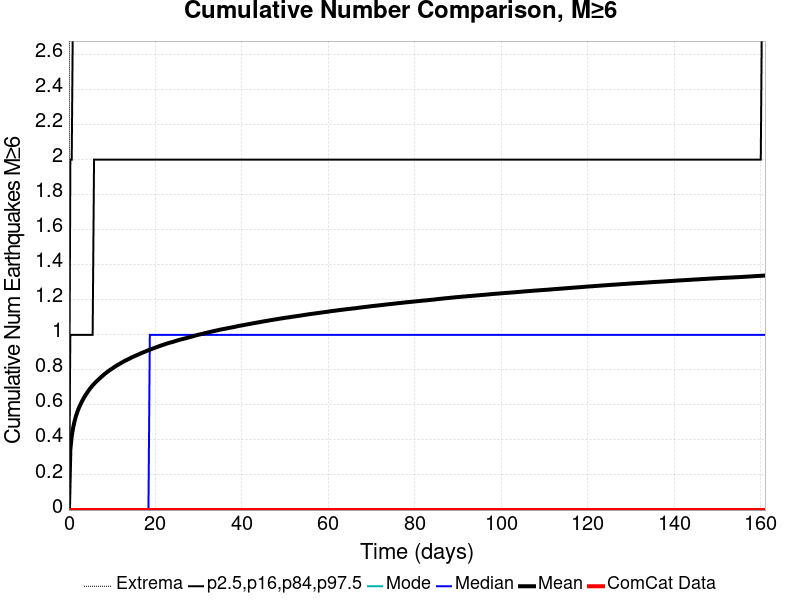

The file beside this chart, header and first rows:
Time (days), ComCat Data, Simulation Mean, Simulation Median, Simulation Mode, Simulation Minimum, Simulation Maximum, 2.5 %-ile, 16 %-ile, 84 %-ile, 97.5 %-ile
0.0, 0.0, 0.0, 0.0, 0.0, 0.0, 0.0, 0.0, 0.0, 0.0, 0.0
0.3225, 0.0, 0.3442, 0.0, 0.0, 0.0, 11.0, 0.0, 0.0, 1.0, 2.0
0.6451, 0.0, 0.4221, 0.0, 0.0, 0.0, 12.0, 0.0, 0.0, 1.0, 2.0
0.9676, 0.0, 0.4694, 0.0, 0.0, 0.0, 12.0, 0.0, 0.0, 1.0, 3.0
1.29, 0.0, 0.5058, 0.0, 0.0, 0.0, 13.0, 0.0, 0.0, 1.0, 3.0
1.613, 0.0, 0.5351, 0.0, 0.0, 0.0, 13.0, 0.0, 0.0, 1.0, 3.0
1.935, 0.0, 0.5595, 0.0, 0.0, 0.0, 14.0, 0.0, 0.0, 1.0, 3.0
2.258, 0.0, 0.5806, 0.0, 0.0, 0.0, 15.0, 0.0, 0.0, 1.0, 3.0
2.58, 0.0, 0.5983, 0.0, 0.0, 0.0, 17.0, 0.0, 0.0, 1.0, 3.0
2.903, 0.0, 0.6148, 0.0, 0.0, 0.0, 17.0, 0.0, 0.0, 1.0, 3.0
3.225, 0.0, 0.6303, 0.0, 0.0, 0.0, 17.0, 0.0, 0.0, 1.0, 3.0
3.548, 0.0, 0.6442, 0.0, 0.0, 0.0, 18.0, 0.0, 0.0, 1.0, 3.0
3.871, 0.0, 0.6572, 0.0, 0.0, 0.0, 18.0, 0.0, 0.0, 1.0, 3.0
4.193, 0.0, 0.6694, 0.0, 0.0, 0.0, 19.0, 0.0, 0.0, 1.0, 3.0
4.516, 0.0, 0.6807, 0.0, 0.0, 0.0, 19.0, 0.0, 0.0, 1.0, 3.0
4.838, 0.0, 0.6918, 0.0, 0.0, 0.0, 20.0, 0.0, 0.0, 1.0, 4.0
5.161, 0.0, 0.7016, 0.0, 0.0, 0.0, 20.0, 0.0, 0.0, 1.0, 4.0
5.483, 0.0, 0.7113, 0.0, 0.0, 0.0, 20.0, 0.0, 0.0, 1.0, 4.0
5.806, 0.0, 0.7201, 0.0, 0.0, 0.0, 20.0, 0.0, 0.0, 2.0, 4.0
6.128, 0.0, 0.7282, 0.0, 0.0, 0.0, 20.0, 0.0, 0.0, 2.0, 4.0
6.451, 0.0, 0.7361, 0.0, 0.0, 0.0, 20.0, 0.0, 0.0, 2.0, 4.0
6.773, 0.0, 0.7437, 0.0, 0.0, 0.0, 20.0, 0.0, 0.0, 2.0, 4.0
7.096, 0.0, 0.7512, 0.0, 0.0, 0.0, 20.0, 0.0, 0.0, 2.0, 4.0
7.419, 0.0, 0.7582, 0.0, 0.0, 0.0, 20.0, 0.0, 0.0, 2.0, 4.0
7.741, 0.0, 0.7654, 0.0, 0.0, 0.0, 20.0, 0.0, 0.0, 2.0, 4.0
8.064, 0.0, 0.7724, 0.0, 0.0, 0.0, 20.0, 0.0, 0.0, 2.0, 4.0
8.386, 0.0, 0.7792, 0.0, 0.0, 0.0, 20.0, 0.0, 0.0, 2.0, 4.0
8.709, 0.0, 0.785, 0.0, 0.0, 0.0, 20.0, 0.0, 0.0, 2.0, 4.0
9.031, 0.0, 0.7912, 0.0, 0.0, 0.0, 20.0, 0.0, 0.0, 2.0, 4.0
9.354, 0.0, 0.797, 0.0, 0.0, 0.0, 20.0, 0.0, 0.0, 2.0, 4.0
9.676, 0.0, 0.8023, 0.0, 0.0, 0.0, 21.0, 0.0, 0.0, 2.0, 4.0
9.999, 0.0, 0.8076, 0.0, 0.0, 0.0, 21.0, 0.0, 0.0, 2.0, 4.0
10.32, 0.0, 0.8131, 0.0, 0.0, 0.0, 21.0, 0.0, 0.0, 2.0, 4.0
10.64, 0.0, 0.8186, 0.0, 0.0, 0.0, 21.0, 0.0, 0.0, 2.0, 4.0
10.97, 0.0, 0.8236, 0.0, 0.0, 0.0, 21.0, 0.0, 0.0, 2.0, 4.0
11.29, 0.0, 0.8281, 0.0, 0.0, 0.0, 21.0, 0.0, 0.0, 2.0, 4.0
11.61, 0.0, 0.8328, 0.0, 0.0, 0.0, 21.0, 0.0, 0.0, 2.0, 4.0
11.93, 0.0, 0.8376, 0.0, 0.0, 0.0, 21.0, 0.0, 0.0, 2.0, 4.0
12.26, 0.0, 0.8422, 0.0, 0.0, 0.0, 21.0, 0.0, 0.0, 2.0, 4.0
12.58, 0.0, 0.8465, 0.0, 0.0, 0.0, 21.0, 0.0, 0.0, 2.0, 4.0
12.9, 0.0, 0.8511, 0.0, 0.0, 0.0, 22.0, 0.0, 0.0, 2.0, 4.0
13.22, 0.0, 0.8549, 0.0, 0.0, 0.0, 22.0, 0.0, 0.0, 2.0, 4.0
13.55, 0.0, 0.8587, 0.0, 0.0, 0.0, 22.0, 0.0, 0.0, 2.0, 4.0
13.87, 0.0, 0.8626, 0.0, 0.0, 0.0, 22.0, 0.0, 0.0, 2.0, 4.0
14.19, 0.0, 0.8668, 0.0, 0.0, 0.0, 22.0, 0.0, 0.0, 2.0, 4.0
14.51, 0.0, 0.871, 0.0, 0.0, 0.0, 22.0, 0.0, 0.0, 2.0, 4.0
14.84, 0.0, 0.8746, 0.0, 0.0, 0.0, 22.0, 0.0, 0.0, 2.0, 4.0
15.16, 0.0, 0.878, 0.0, 0.0, 0.0, 22.0, 0.0, 0.0, 2.0, 4.0
15.48, 0.0, 0.8817, 0.0, 0.0, 0.0, 22.0, 0.0, 0.0, 2.0, 4.0
15.8, 0.0, 0.8851, 0.0, 0.0, 0.0, 22.0, 0.0, 0.0, 2.0, 4.0
16.13, 0.0, 0.8887, 0.0, 0.0, 0.0, 22.0, 0.0, 0.0, 2.0, 4.0
16.45, 0.0, 0.8923, 0.0, 0.0, 0.0, 22.0, 0.0, 0.0, 2.0, 4.0
16.77, 0.0, 0.8959, 0.0, 0.0, 0.0, 22.0, 0.0, 0.0, 2.0, 4.0
17.09, 0.0, 0.899, 0.0, 0.0, 0.0, 22.0, 0.0, 0.0, 2.0, 4.0
17.42, 0.0, 0.9022, 0.0, 0.0, 0.0, 22.0, 0.0, 0.0, 2.0, 4.0
17.74, 0.0, 0.9055, 0.0, 0.0, 0.0, 22.0, 0.0, 0.0, 2.0, 4.0
18.06, 0.0, 0.909, 0.0, 0.0, 0.0, 22.0, 0.0, 0.0, 2.0, 4.0
18.39, 0.0, 0.9123, 0.0, 0.0, 0.0, 22.0, 0.0, 0.0, 2.0, 4.0
18.71, 0.0, 0.9153, 1.0, 0.0, 0.0, 22.0, 0.0, 0.0, 2.0, 4.0
19.03, 0.0, 0.9182, 1.0, 0.0, 0.0, 22.0, 0.0, 0.0, 2.0, 4.0
... 440 more rows
